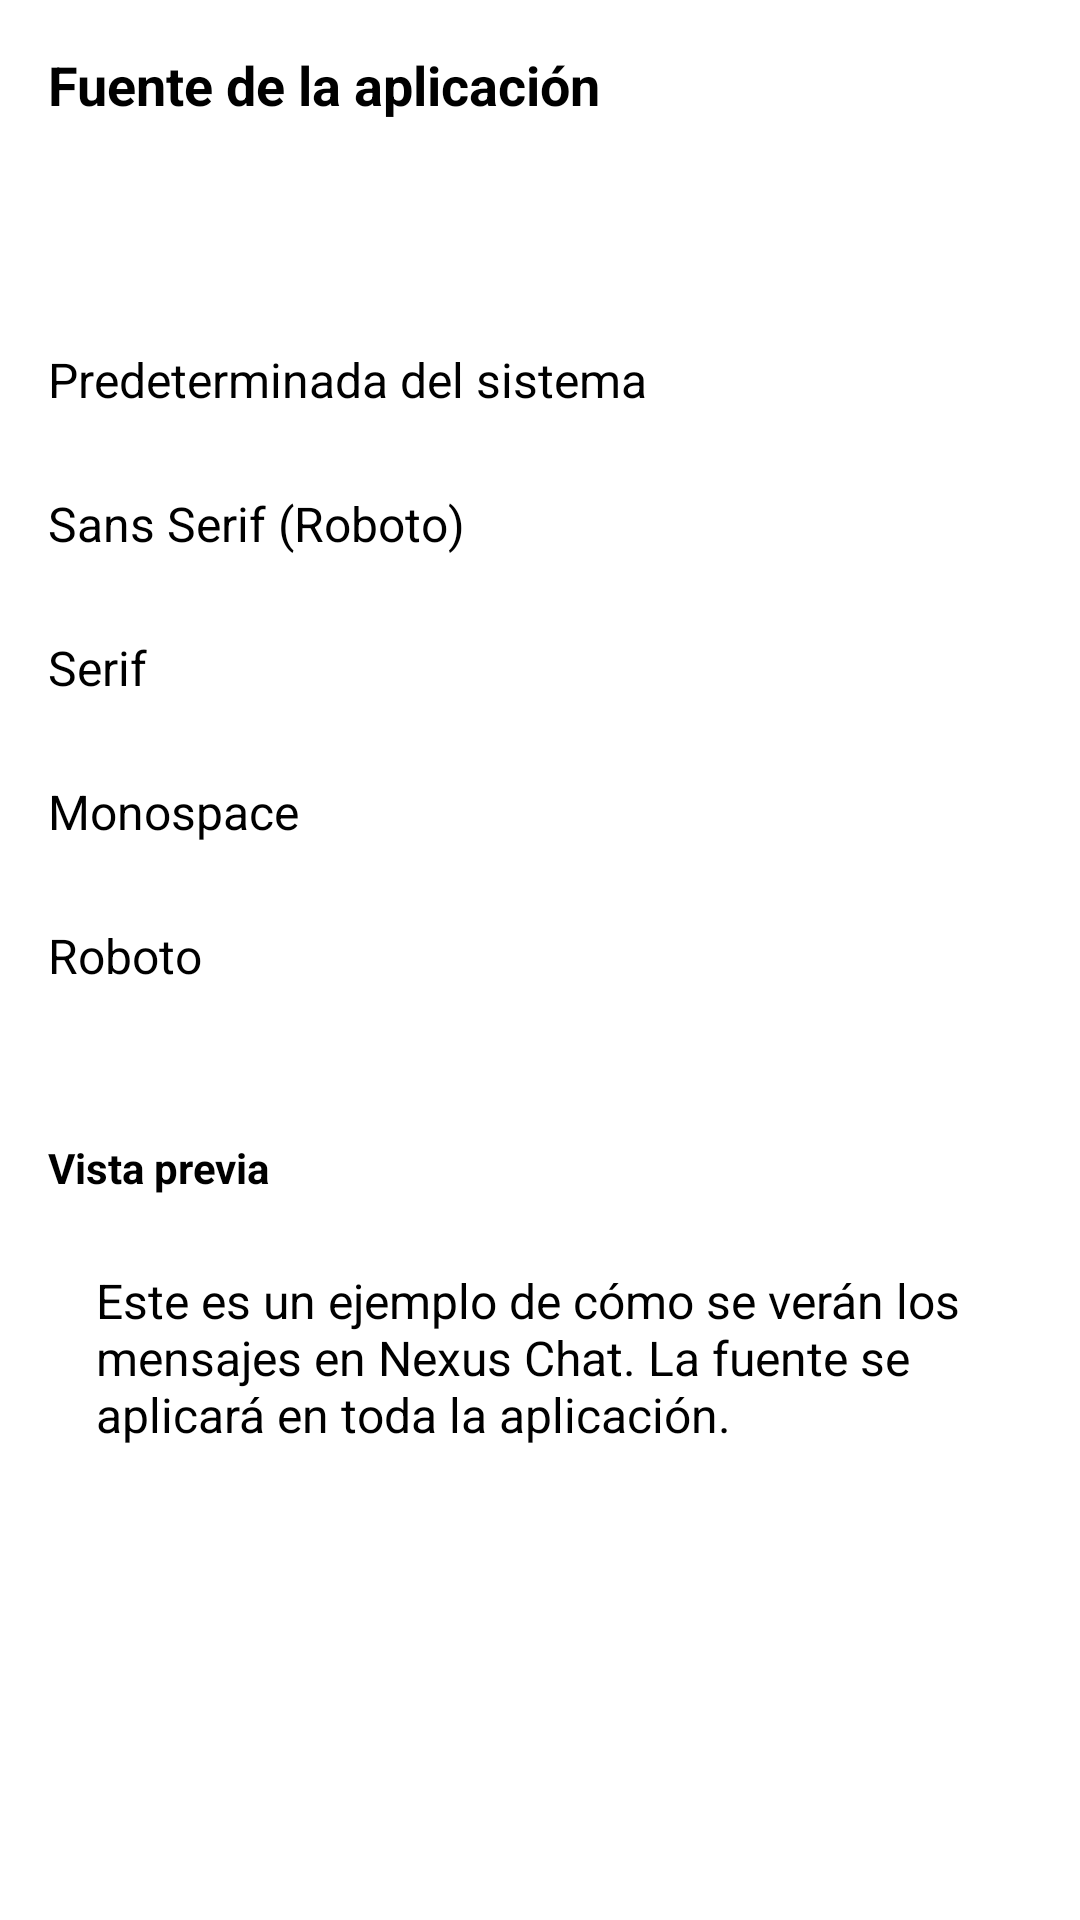

Write the Android layout XML for this screen, with the resource values it uses.
<!-- AndroidManifest.xml: application theme TextSecure.LightTheme -->
<!-- res/layout/fragment_font_settings.xml -->
<?xml version="1.0" encoding="utf-8"?>

<ScrollView xmlns:android="http://schemas.android.com/apk/res/android"
    android:layout_width="match_parent"
    android:layout_height="match_parent"
    android:padding="16dp">

    <LinearLayout
        android:layout_width="match_parent"
        android:layout_height="wrap_content"
        android:orientation="vertical">

        <TextView
            android:layout_width="match_parent"
            android:layout_height="wrap_content"
            android:text="Fuente de la aplicación"
            android:textSize="18sp"
            android:textStyle="bold"
            android:layout_marginBottom="16dp" />

        <TextView
            android:layout_width="match_parent"
            android:layout_height="wrap_content"
            android:text="Selecciona la fuente que prefieras para toda la aplicación"
            android:textSize="14sp"
            android:textColor="?android:attr/textColorSecondary"
            android:layout_marginBottom="24dp" />

        <RadioGroup
            android:id="@+id/font_radio_group"
            android:layout_width="match_parent"
            android:layout_height="wrap_content">

            <RadioButton
                android:id="@+id/font_default"
                android:layout_width="match_parent"
                android:layout_height="48dp"
                android:text="Predeterminada del sistema"
                android:textSize="16sp" />

            <RadioButton
                android:id="@+id/font_sans"
                android:layout_width="match_parent"
                android:layout_height="48dp"
                android:text="Sans Serif (Roboto)"
                android:textSize="16sp" />

            <RadioButton
                android:id="@+id/font_serif"
                android:layout_width="match_parent"
                android:layout_height="48dp"
                android:text="Serif"
                android:textSize="16sp" />

            <RadioButton
                android:id="@+id/font_mono"
                android:layout_width="match_parent"
                android:layout_height="48dp"
                android:text="Monospace"
                android:textSize="16sp" />

            <RadioButton
                android:id="@+id/font_roboto"
                android:layout_width="match_parent"
                android:layout_height="48dp"
                android:text="Roboto"
                android:textSize="16sp" />

        </RadioGroup>

        <TextView
            android:layout_width="match_parent"
            android:layout_height="wrap_content"
            android:text="Vista previa"
            android:textSize="14sp"
            android:textStyle="bold"
            android:layout_marginTop="24dp"
            android:layout_marginBottom="8dp" />

        <TextView
            android:id="@+id/preview_text"
            android:layout_width="match_parent"
            android:layout_height="wrap_content"
            android:text="Este es un ejemplo de cómo se verán los mensajes en Nexus Chat. La fuente se aplicará en toda la aplicación."
            android:textSize="16sp"
            android:padding="16dp"
            android:background="?android:attr/selectableItemBackground"
            android:layout_marginBottom="16dp" />

    </LinearLayout>

</ScrollView>
<!-- resources referenced by this layout -->
<resources>

</resources>
